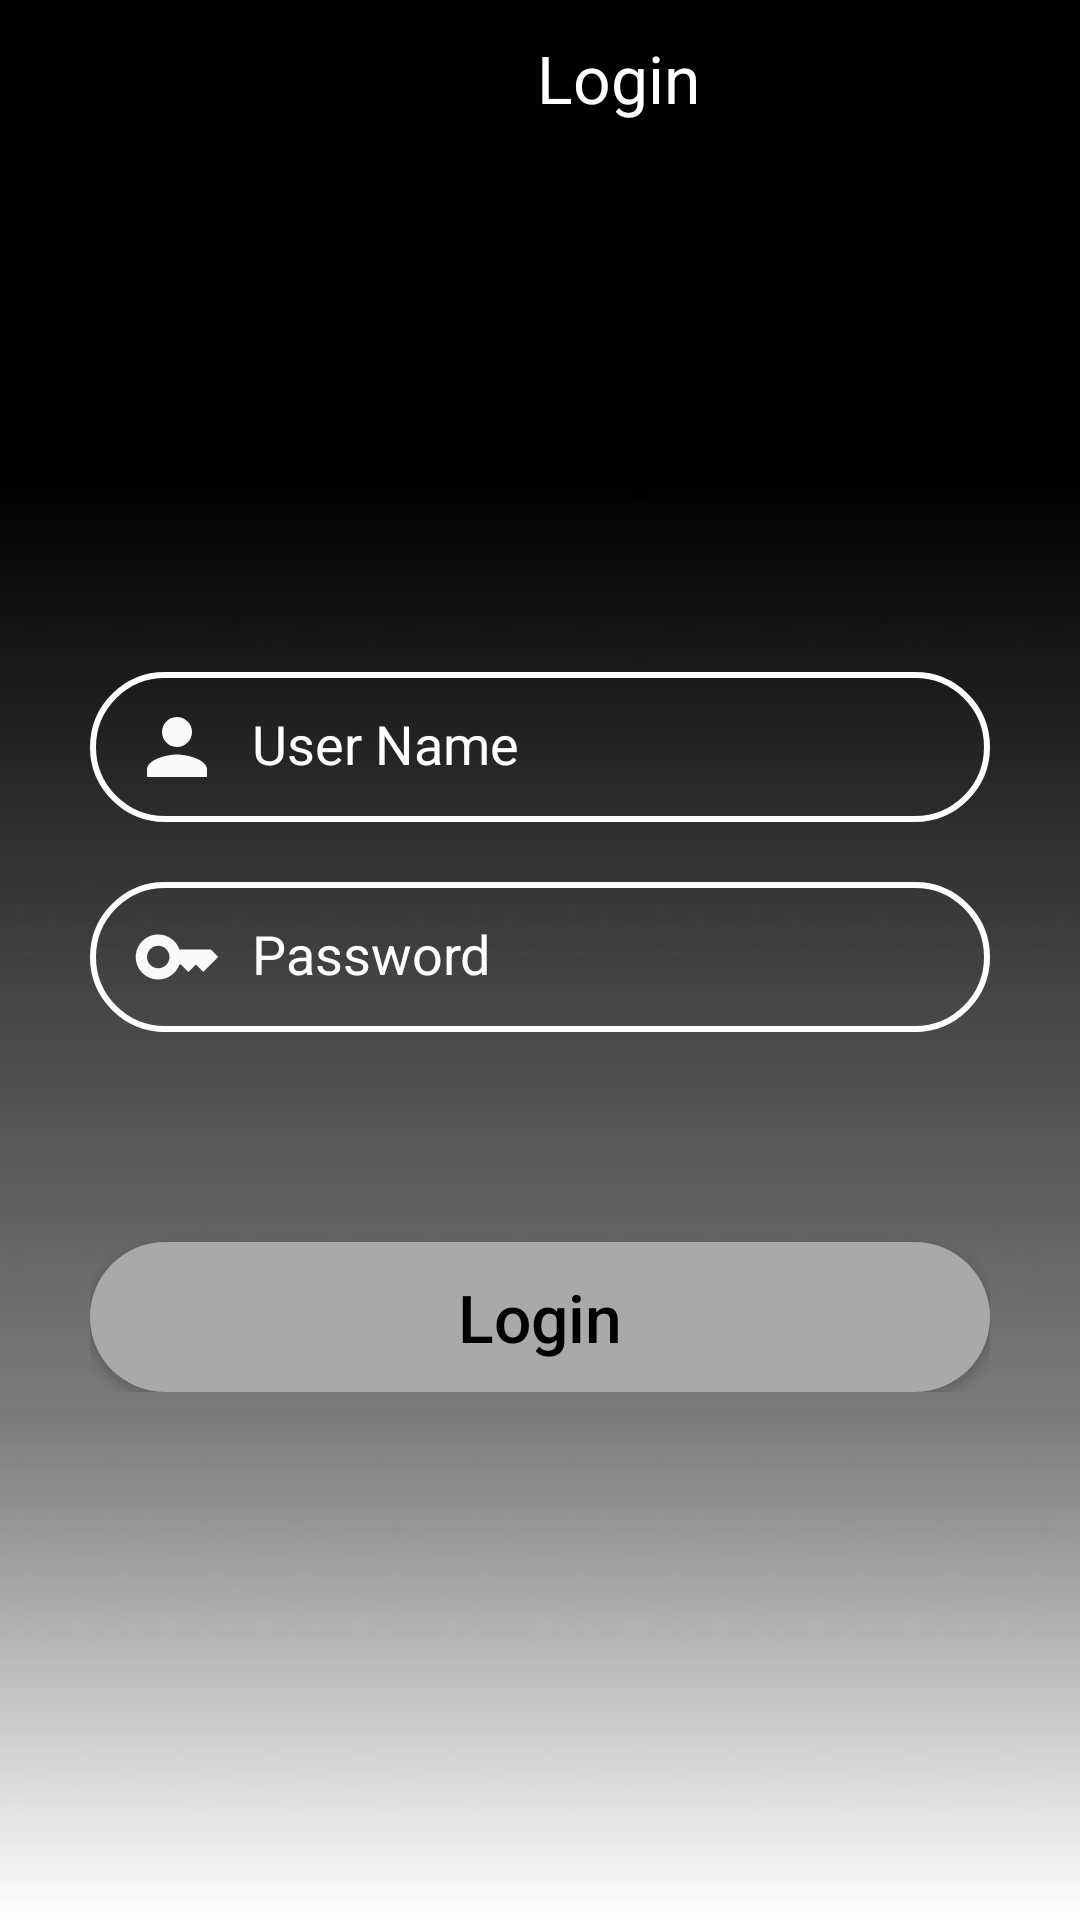

Produce the Android XML layout that renders to this screen, including the resource entries it uses.
<!-- AndroidManifest.xml: application theme Theme.LoginRegistrationSQLiteExample -->
<!-- res/layout/activity_login.xml -->
<?xml version="1.0" encoding="utf-8"?>
<RelativeLayout xmlns:android="http://schemas.android.com/apk/res/android"
    xmlns:app="http://schemas.android.com/apk/res-auto"
    xmlns:tools="http://schemas.android.com/tools"
    android:layout_width="match_parent"
    android:layout_height="match_parent"
    tools:context=".LoginActivity">

    <ImageView
        android:id="@+id/loginImageView"
        android:layout_width="match_parent"
        android:layout_height="match_parent"
        android:scaleType="fitXY"
        android:background="@drawable/bg" />
    <LinearLayout
        android:layout_width="match_parent"
        android:layout_height="wrap_content"
        android:orientation="horizontal">

        <Button
            android:id="@+id/backbutton"
            android:layout_width="59dp"
            android:layout_height="50dp"
            android:background="@color/black"
            android:drawableLeft="@drawable/ic_baseline_arrow_back_24"
            android:onClick="signupback"
            android:paddingLeft="20dp"
            android:paddingTop="2dp"
            android:textAllCaps="false"
            android:textColor="@color/white"
            android:textSize="22sp"
            android:textStyle="normal" />

        <TextView            android:layout_width="294dp"
            android:layout_height="wrap_content"
            android:gravity="center"
            android:text="Login"
            android:textColor="@color/white"
            android:textSize="22sp" />

    </LinearLayout>

    <LinearLayout
        android:id="@+id/login"
        android:layout_width="match_parent"
        android:layout_height="480dp"
        android:layout_alignParentStart="true"
        android:layout_alignParentBottom="true"
        android:layout_marginBottom="56dp"
        android:gravity="center"
        android:orientation="vertical">

        <LinearLayout
            android:layout_width="wrap_content"
            android:layout_height="wrap_content"
            android:orientation="vertical">

            <EditText
                android:id="@+id/loginUserNameEditText"
                android:layout_width="300dp"
                android:layout_height="50dp"
                android:layout_marginBottom="20dp"
                android:background="@drawable/edit_text_bg"
                android:drawableLeft="@drawable/ic_baseline_person_24"
                android:drawablePadding="10sp"
                android:hint="User Name"
                android:inputType="textPersonName"
                android:padding="14dp"
                android:textColor="@color/white"
                android:textColorHint="@color/white"
                android:textSize="18sp" />

            <EditText
                android:id="@+id/loginPasswordEditText"
                android:layout_width="300dp"
                android:layout_height="50dp"
                android:layout_marginBottom="70dp"
                android:background="@drawable/edit_text_bg"
                android:drawableLeft="@drawable/ic_baseline_key_24"
                android:drawablePadding="10sp"
                android:hint="Password"
                android:inputType="textPassword"
                android:padding="14dp"
                android:textColor="@color/white"
                android:textColorHint="@color/white"
                android:textSize="18sp" />

            <Button
                android:id="@+id/loginLoginButton"
                android:layout_width="300dp"
                android:layout_height="50dp"
                android:background="@drawable/button_bg"
                android:onClick="loginin"
                android:text="Login"
                android:textAllCaps="false"
                android:textColor="@color/black"
                android:textSize="22sp"
                android:textStyle="normal" />

        </LinearLayout>

    </LinearLayout>

    <ImageView
        android:id="@+id/imageView4"
        android:layout_width="wrap_content"
        android:layout_height="wrap_content"
        android:layout_above="@+id/login"
        android:layout_centerHorizontal="true"
        android:layout_marginBottom="-39dp"
        app:srcCompat="@drawable/ic_launcher_foreground" />


</RelativeLayout>
<!-- resources referenced by this layout -->
<resources>
  <!-- drawable bg: jpg bitmap (drawable, 14303 bytes) -->
  <!-- drawable button_bg (drawable) -->
  <?xml version="1.0" encoding="utf-8"?>
  <selector xmlns:android="http://schemas.android.com/apk/res/android">
  
      <item>
          <shape android:shape="rectangle">
              <solid android:color="#a9a9a9"/>
              <corners android:radius="25dp" />
          </shape>
      </item>
  
  </selector>
  <!-- drawable edit_text_bg (drawable) -->
  <?xml version="1.0" encoding="utf-8"?>
  <selector xmlns:android="http://schemas.android.com/apk/res/android">
  
      <item>
          <shape android:shape="rectangle">
              <corners android:radius="25dp" />
              <stroke android:width="2dp" android:color="#ffffff" />
          </shape>
      </item>
  
  </selector>
  <!-- drawable ic_baseline_key_24 (drawable) -->
  <vector android:height="30dp" android:tint="#FAFAFA"
      android:viewportHeight="24" android:viewportWidth="24"
      android:width="30dp" xmlns:android="http://schemas.android.com/apk/res/android">
      <path android:fillColor="@android:color/white" android:pathData="M21,10h-8.35C11.83,7.67 9.61,6 7,6c-3.31,0 -6,2.69 -6,6s2.69,6 6,6c2.61,0 4.83,-1.67 5.65,-4H13l2,2l2,-2l2,2l4,-4.04L21,10zM7,15c-1.65,0 -3,-1.35 -3,-3c0,-1.65 1.35,-3 3,-3s3,1.35 3,3C10,13.65 8.65,15 7,15z"/>
  </vector>
  <!-- drawable ic_baseline_person_24 (drawable) -->
  <vector android:height="30dp" android:tint="#FAFAFA"
      android:viewportHeight="24" android:viewportWidth="24"
      android:width="30dp" xmlns:android="http://schemas.android.com/apk/res/android">
      <path android:fillColor="@android:color/white" android:pathData="M12,12c2.21,0 4,-1.79 4,-4s-1.79,-4 -4,-4 -4,1.79 -4,4 1.79,4 4,4zM12,14c-2.67,0 -8,1.34 -8,4v2h16v-2c0,-2.66 -5.33,-4 -8,-4z"/>
  </vector>
  <!-- drawable ic_launcher_foreground: png bitmap (mipmap-hdpi, 7638 bytes) -->
  <style name="Theme.LoginRegistrationSQLiteExample" parent="Theme.AppCompat.DayNight.NoActionBar">
          
          <item name="colorPrimary">@color/purple_500</item>
          <item name="colorPrimaryVariant">@color/purple_700</item>
          <item name="colorOnPrimary">@color/white</item>
          
          <item name="colorSecondary">@color/teal_200</item>
          <item name="colorSecondaryVariant">@color/teal_700</item>
          <item name="colorOnSecondary">@color/black</item>
          
  
          
      </style>
  <!-- not gathered from this repository: default colours our renderer supplied (Android Studio template values) -->
  <color name="purple_500">#FF6200EE</color>
  <color name="purple_700">#FF3700B3</color>
  <color name="teal_200">#FF03DAC5</color>
  <color name="teal_700">#FF018786</color>
  <color name="black">#FF000000</color>
  <color name="white">#FFFFFFFF</color>
</resources>
